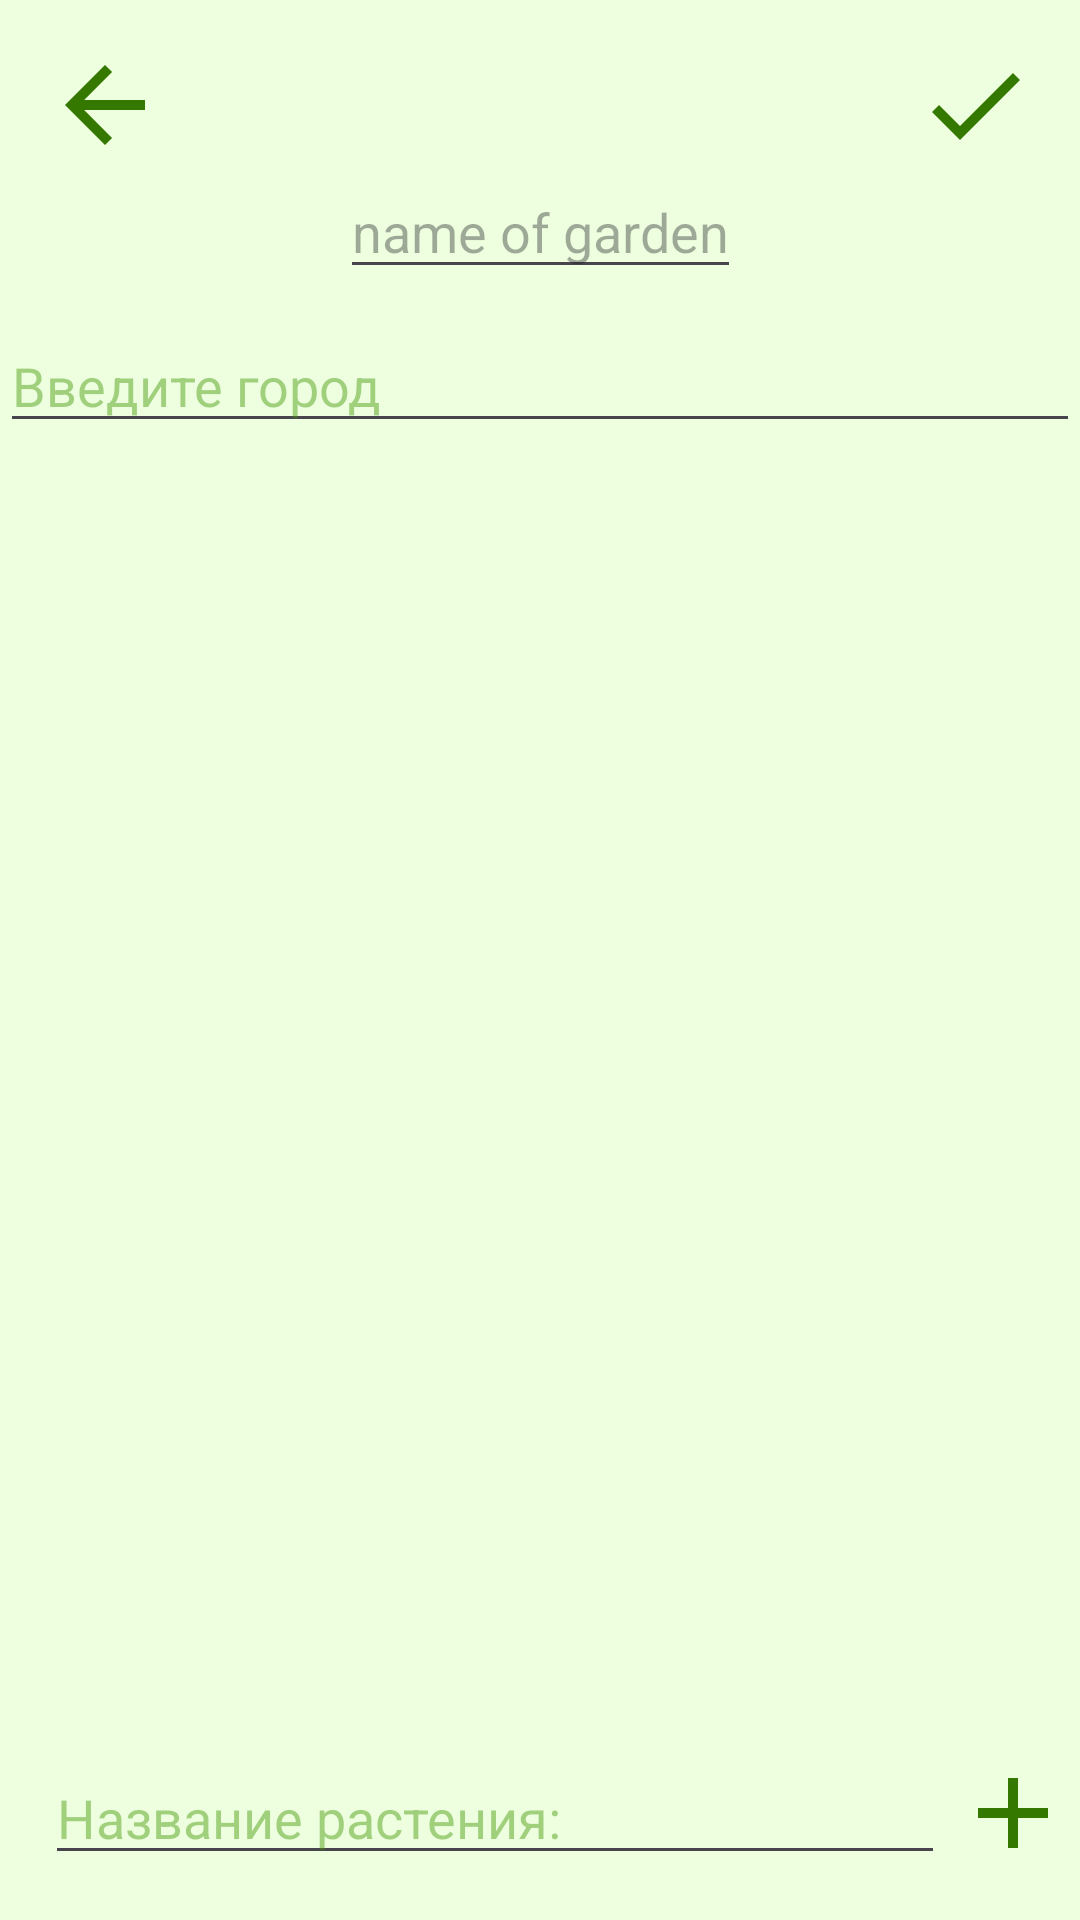

Produce the Android XML layout that renders to this screen, including the resource entries it uses.
<!-- AndroidManifest.xml: application theme Theme.smartgarden -->
<!-- res/layout/fragment_edit_garden.xml -->
<?xml version="1.0" encoding="utf-8"?>
<androidx.constraintlayout.widget.ConstraintLayout xmlns:android="http://schemas.android.com/apk/res/android"
    xmlns:tools="http://schemas.android.com/tools"
    android:layout_width="match_parent"
    android:layout_height="match_parent"
    xmlns:app="http://schemas.android.com/apk/res-auto"
    tools:context=".EditGardenFragment"
    android:background="@color/persiclight">

    <ImageView
        android:id="@+id/backToMenu"
        android:layout_width="40dp"
        android:layout_height="40dp"
        android:layout_marginStart="15dp"
        android:layout_marginTop="15dp"
        android:backgroundTint="@color/oran"
        android:src="@drawable/back"
        app:layout_constraintStart_toStartOf="parent"
        app:layout_constraintTop_toTopOf="parent" />

    <EditText
        android:id="@+id/gardenName"
        android:layout_width="wrap_content"
        android:layout_height="wrap_content"
        app:layout_constraintStart_toStartOf="parent"
        app:layout_constraintEnd_toEndOf="parent"
        app:layout_constraintTop_toBottomOf="@id/backToMenu"
        android:hint="name of garden"
        />
    <EditText
        android:id="@+id/city"
        android:layout_width="match_parent"
        android:layout_height="wrap_content"
        android:ems="10"
        android:inputType="text"
        android:hint="Введите город"
        android:textColorHint="@color/oranp"
        android:layout_marginTop="10dp"
        app:layout_constraintEnd_toEndOf="parent"
        app:layout_constraintStart_toStartOf="parent"
        app:layout_constraintTop_toBottomOf="@+id/gardenName" />

    <androidx.recyclerview.widget.RecyclerView
        android:id="@+id/plants_list"
        android:layout_width="match_parent"
        android:layout_height="0dp"
        android:layout_marginTop="15dp"
        app:layout_constraintTop_toBottomOf="@+id/city"
        app:layout_constraintBottom_toTopOf="@+id/plant"
        android:layout_marginBottom="50dp"
        />

    <AutoCompleteTextView
        android:id="@+id/plant"
        android:layout_width="300dp"
        android:layout_height="wrap_content"
        android:hint="Название растения:"
        android:textColorHint="@color/oranp"
        android:layout_marginStart="15dp"
        android:layout_marginBottom="15dp"
        app:layout_constraintStart_toStartOf="parent"
        app:layout_constraintTop_toBottomOf="@+id/plants_list"
        app:layout_constraintBottom_toBottomOf="parent"
        />


    <ImageView
        android:id="@+id/addPlant"
        android:src="@drawable/add"
        android:layout_width="40dp"
        android:layout_height="40dp"
        app:layout_constraintTop_toTopOf="@id/plant"
        app:layout_constraintStart_toEndOf="@+id/plant"
        app:layout_constraintEnd_toEndOf="parent"
        app:layout_constraintBottom_toBottomOf="@id/plant" />


    <ImageView
        android:id="@+id/addGarden"
        android:src="@drawable/done"
        android:layout_width="40dp"
        android:layout_height="40dp"
        android:layout_marginEnd="15dp"
        android:layout_marginTop="15dp"
        app:layout_constraintEnd_toEndOf="parent"
        app:layout_constraintTop_toTopOf="parent"
        android:layout_marginBottom="15dp" />




</androidx.constraintlayout.widget.ConstraintLayout>
<!-- resources referenced by this layout -->
<resources>
  <color name="oran">#347800</color>
  <color name="oranp">#70409300</color>
  <color name="persiclight">#EDFFDF</color>
  <!-- drawable add (drawable) -->
  <vector android:height="24dp" android:tint="@color/oran"
      android:viewportHeight="24" android:viewportWidth="24"
      android:width="24dp" xmlns:android="http://schemas.android.com/apk/res/android">
      <path android:fillColor="@android:color/white" android:pathData="M19,13h-6v6h-2v-6H5v-2h6V5h2v6h6v2z"/>
  </vector>
  <!-- drawable back (drawable) -->
  <vector android:autoMirrored="true" android:height="24dp"
      android:tint="@color/oran" android:viewportHeight="24"
      android:viewportWidth="24" android:width="24dp" xmlns:android="http://schemas.android.com/apk/res/android">
      <path android:fillColor="@android:color/white" android:pathData="M20,11H7.83l5.59,-5.59L12,4l-8,8 8,8 1.41,-1.41L7.83,13H20v-2z"/>
  </vector>
  <!-- drawable done (drawable) -->
  <vector android:height="24dp" android:tint="@color/oran"
      android:viewportHeight="24" android:viewportWidth="24"
      android:width="24dp" xmlns:android="http://schemas.android.com/apk/res/android">
      <path android:fillColor="@android:color/white" android:pathData="M9,16.2L4.8,12l-1.4,1.4L9,19 21,7l-1.4,-1.4L9,16.2z"/>
  </vector>
  <style name="Theme.smartgarden" parent="Base.Theme.smartgarden" />
  <style name="Base.Theme.smartgarden" parent="Theme.Material3.DayNight.NoActionBar">
          
          
      </style>
</resources>
